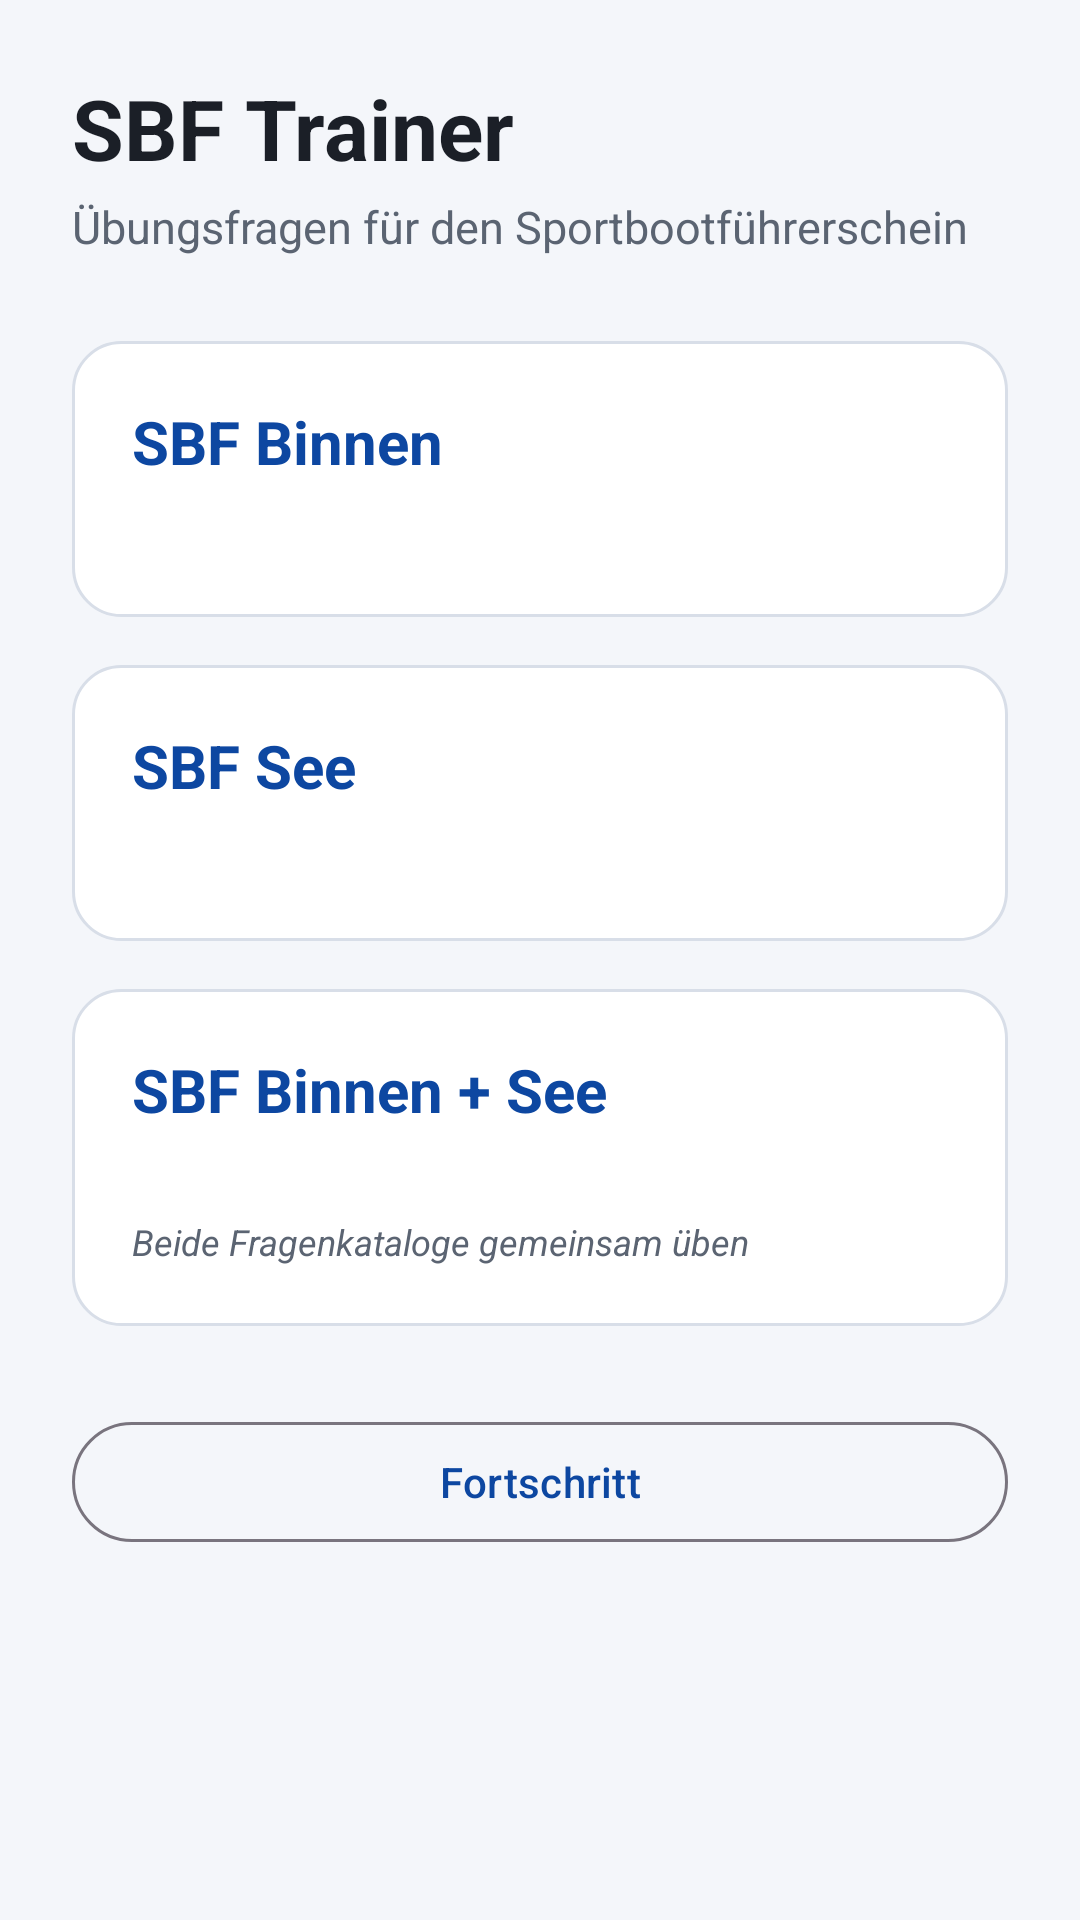

Here is an Android app screen rendered from its layout file. Give the layout XML and the strings, colors and styles it references.
<!-- AndroidManifest.xml: application theme Theme.SbfTrainer -->
<!-- res/layout/activity_main.xml -->
<?xml version="1.0" encoding="utf-8"?>
<ScrollView xmlns:android="http://schemas.android.com/apk/res/android"
    xmlns:tools="http://schemas.android.com/tools"
    android:layout_width="match_parent"
    android:layout_height="match_parent"
    android:background="@color/background_light"
    android:fillViewport="true">

    <LinearLayout
        android:layout_width="match_parent"
        android:layout_height="wrap_content"
        android:orientation="vertical"
        android:padding="24dp">

        <TextView
            android:id="@+id/textHomeTitle"
            android:layout_width="wrap_content"
            android:layout_height="wrap_content"
            android:text="@string/home_title"
            android:textColor="@color/text_primary"
            android:textSize="28sp"
            android:textStyle="bold" />

        <TextView
            android:layout_width="wrap_content"
            android:layout_height="wrap_content"
            android:layout_marginTop="4dp"
            android:text="@string/home_subtitle"
            android:textColor="@color/text_secondary"
            android:textSize="15sp" />

        <LinearLayout
            android:id="@+id/cardBinnen"
            android:layout_width="match_parent"
            android:layout_height="wrap_content"
            android:layout_marginTop="28dp"
            android:background="@drawable/bg_card"
            android:clickable="true"
            android:focusable="true"
            android:orientation="vertical"
            android:padding="20dp">

            <TextView
                android:layout_width="wrap_content"
                android:layout_height="wrap_content"
                android:text="@string/category_binnen"
                android:textColor="@color/navy_700"
                android:textSize="20sp"
                android:textStyle="bold" />

            <TextView
                android:id="@+id/textBinnenCount"
                android:layout_width="wrap_content"
                android:layout_height="wrap_content"
                android:layout_marginTop="6dp"
                android:textColor="@color/text_secondary"
                android:textSize="14sp"
                tools:text="213 Fragen" />

        </LinearLayout>

        <LinearLayout
            android:id="@+id/cardSee"
            android:layout_width="match_parent"
            android:layout_height="wrap_content"
            android:layout_marginTop="16dp"
            android:background="@drawable/bg_card"
            android:clickable="true"
            android:focusable="true"
            android:orientation="vertical"
            android:padding="20dp">

            <TextView
                android:layout_width="wrap_content"
                android:layout_height="wrap_content"
                android:text="@string/category_see"
                android:textColor="@color/navy_700"
                android:textSize="20sp"
                android:textStyle="bold" />

            <TextView
                android:id="@+id/textSeeCount"
                android:layout_width="wrap_content"
                android:layout_height="wrap_content"
                android:layout_marginTop="6dp"
                android:textColor="@color/text_secondary"
                android:textSize="14sp"
                tools:text="233 Fragen" />

        </LinearLayout>

        <LinearLayout
            android:id="@+id/cardCombined"
            android:layout_width="match_parent"
            android:layout_height="wrap_content"
            android:layout_marginTop="16dp"
            android:background="@drawable/bg_card"
            android:clickable="true"
            android:focusable="true"
            android:orientation="vertical"
            android:padding="20dp">

            <TextView
                android:layout_width="wrap_content"
                android:layout_height="wrap_content"
                android:text="@string/category_all"
                android:textColor="@color/navy_700"
                android:textSize="20sp"
                android:textStyle="bold" />

            <TextView
                android:id="@+id/textCombinedCount"
                android:layout_width="wrap_content"
                android:layout_height="wrap_content"
                android:layout_marginTop="6dp"
                android:textColor="@color/text_secondary"
                android:textSize="14sp"
                tools:text="517 Fragen" />

            <TextView
                android:layout_width="wrap_content"
                android:layout_height="wrap_content"
                android:layout_marginTop="4dp"
                android:text="@string/category_all_desc"
                android:textColor="@color/text_secondary"
                android:textSize="12sp"
                android:textStyle="italic" />

        </LinearLayout>

        <com.google.android.material.button.MaterialButton
            android:id="@+id/buttonStats"
            style="@style/Widget.Material3.Button.OutlinedButton"
            android:layout_width="match_parent"
            android:layout_height="wrap_content"
            android:layout_marginTop="28dp"
            android:text="@string/stats_button" />

    </LinearLayout>

</ScrollView>
<!-- resources referenced by this layout -->
<resources>
  <color name="background_light">#F4F6FA</color>
  <color name="navy_700">#0D47A1</color>
  <color name="text_primary">#1B1F27</color>
  <color name="text_secondary">#5B6472</color>
  <!-- drawable bg_card (drawable) -->
  <?xml version="1.0" encoding="utf-8"?>
  <shape xmlns:android="http://schemas.android.com/apk/res/android" android:shape="rectangle">
      <solid android:color="@color/surface_white" />
      <corners android:radius="16dp" />
      <stroke android:width="1dp" android:color="@color/outline" />
  </shape>
  <string name="category_all">SBF Binnen + See</string>
  <string name="category_all_desc">Beide Fragenkataloge gemeinsam üben</string>
  <string name="category_binnen">SBF Binnen</string>
  <string name="category_see">SBF See</string>
  <string name="home_subtitle">Übungsfragen für den Sportbootführerschein</string>
  <string name="home_title">SBF Trainer</string>
  <string name="stats_button">Fortschritt</string>
  <style name="Theme.SbfTrainer" parent="Theme.Material3.DayNight.NoActionBar">
          <item name="colorPrimary">@color/navy_700</item>
          <item name="colorPrimaryVariant">@color/navy_900</item>
          <item name="colorOnPrimary">@color/surface_white</item>
          <item name="colorSecondary">@color/amber_500</item>
          <item name="colorOnSecondary">@color/text_primary</item>
          <item name="android:statusBarColor">@color/navy_900</item>
          <item name="android:windowBackground">@color/background_light</item>
          <item name="android:windowLightStatusBar" tools:targetApi="23">false</item>
      </style>
  <color name="surface_white">#FFFFFF</color>
  <color name="outline">#D8DEE8</color>
  <color name="navy_900">#0A2647</color>
  <color name="amber_500">#FFA000</color>
</resources>
